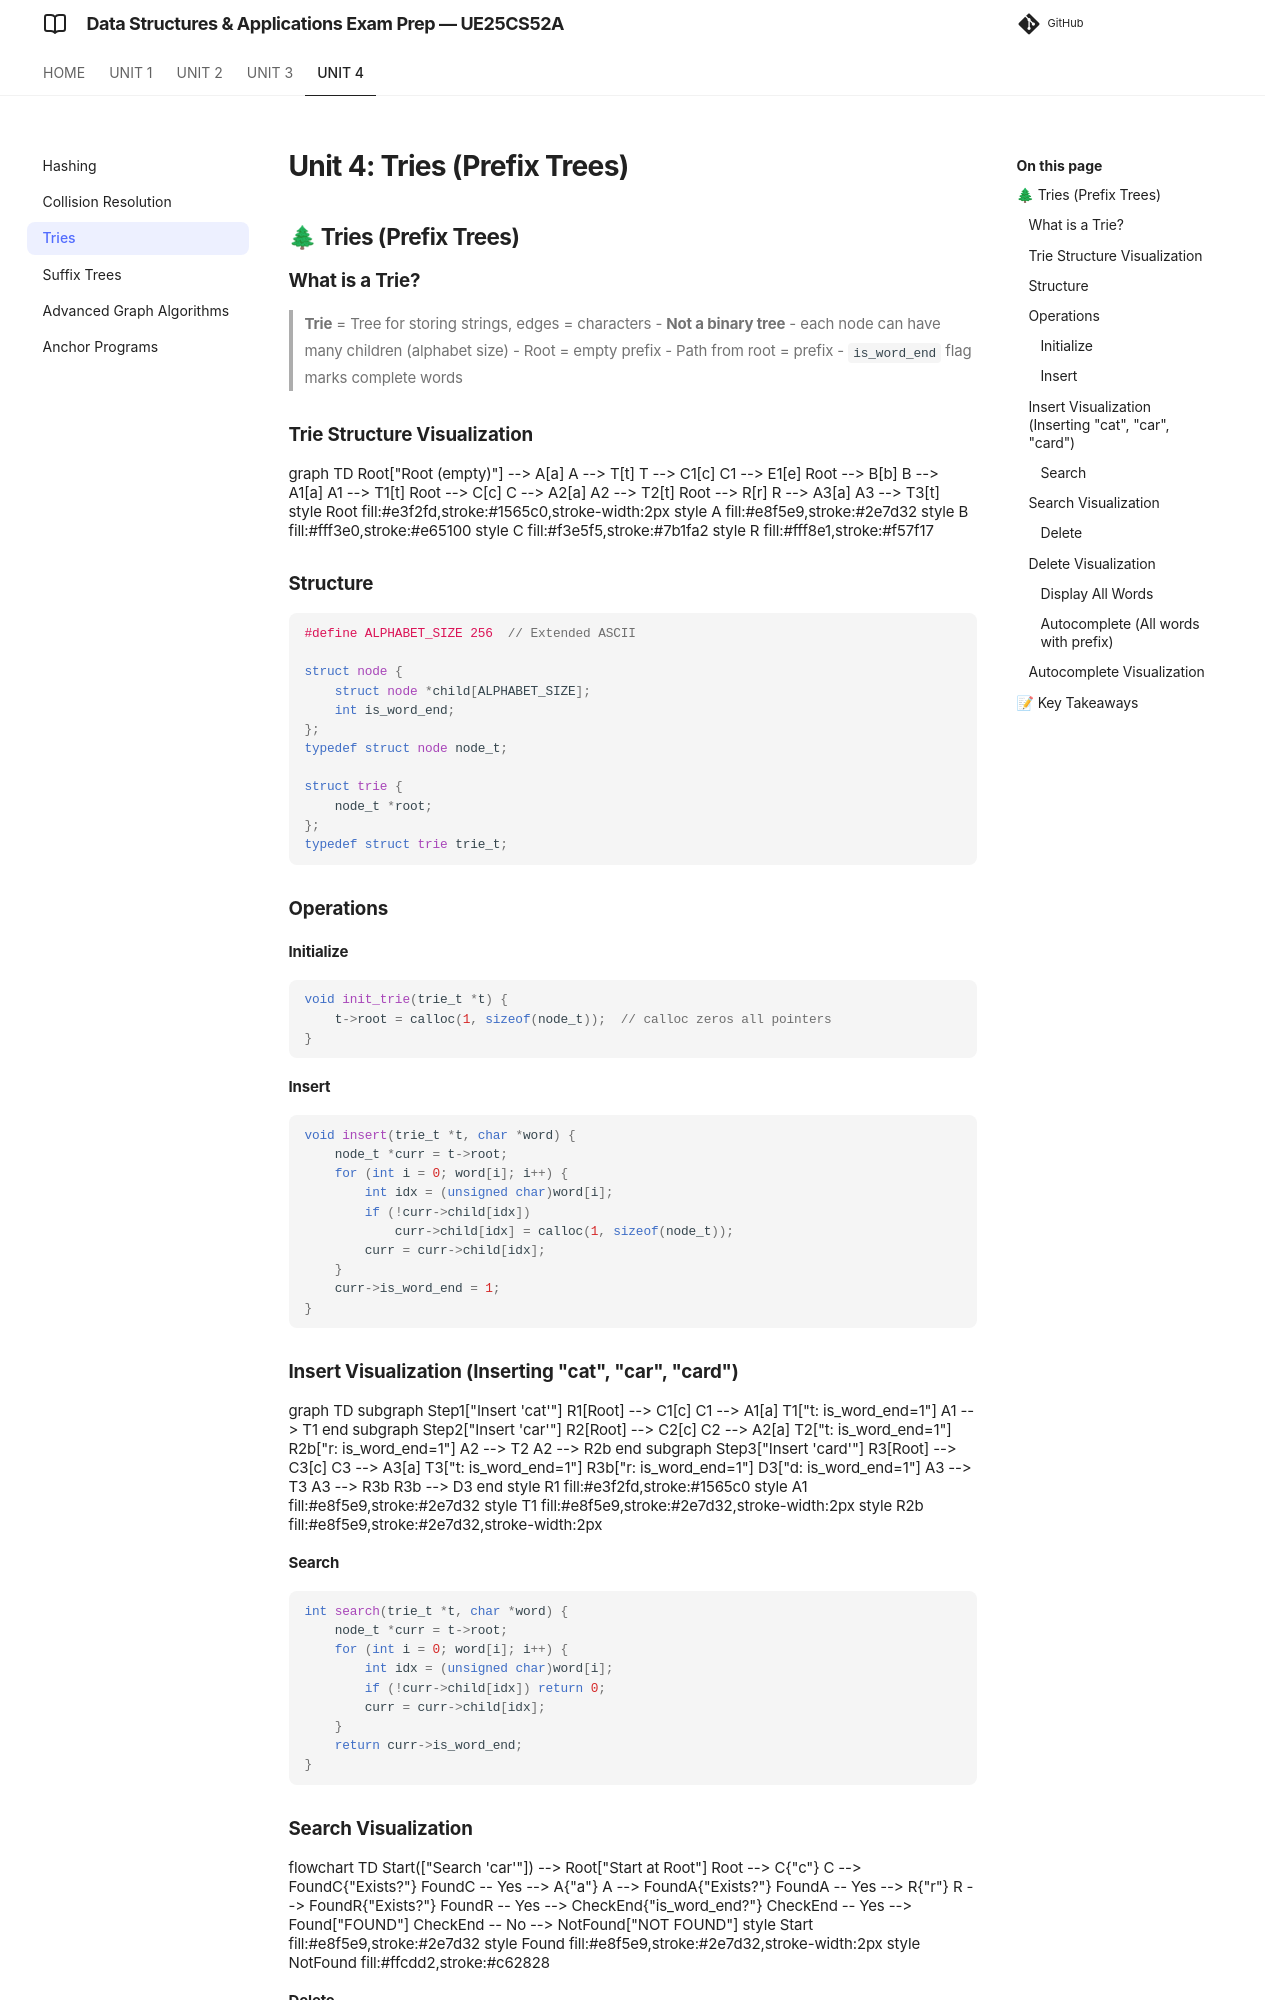

repository: imyash0722/SEM3-DSA-UE25CS52A-STUDY-MATERIAL · page: unit4/theory/unit4_03_tries/index.html · generator: mkdocs

# Unit 4: Tries (Prefix Trees)

## 🌲 Tries (Prefix Trees)

### What is a Trie?
> **Trie** = Tree for storing strings, edges = characters
> - **Not a binary tree** - each node can have many children (alphabet size)
> - Root = empty prefix
> - Path from root = prefix
> - `is_word_end` flag marks complete words

### Structure
```c
#define ALPHABET_SIZE 256  // Extended ASCII

struct node {
    struct node *child[ALPHABET_SIZE];
    int is_word_end;
};
typedef struct node node_t;

struct trie {
    node_t *root;
};
typedef struct trie trie_t;
```

### Operations

#### Initialize
```c
void init_trie(trie_t *t) {
    t->root = calloc(1, sizeof(node_t));  // calloc zeros all pointers
}
```

#### Insert
```c
void insert(trie_t *t, char *word) {
    node_t *curr = t->root;
    for (int i = 0; word[i]; i++) {
        int idx = (unsigned char)word[i];
        if (!curr->child[idx])
            curr->child[idx] = calloc(1, sizeof(node_t));
        curr = curr->child[idx];
    }
    curr->is_word_end = 1;
}
```

#### Search
```c
int search(trie_t *t, char *word) {
    node_t *curr = t->root;
    for (int i = 0; word[i]; i++) {
        int idx = (unsigned char)word[i];
        if (!curr->child[idx]) return 0;
        curr = curr->child[idx];
    }
    return curr->is_word_end;
}
```
